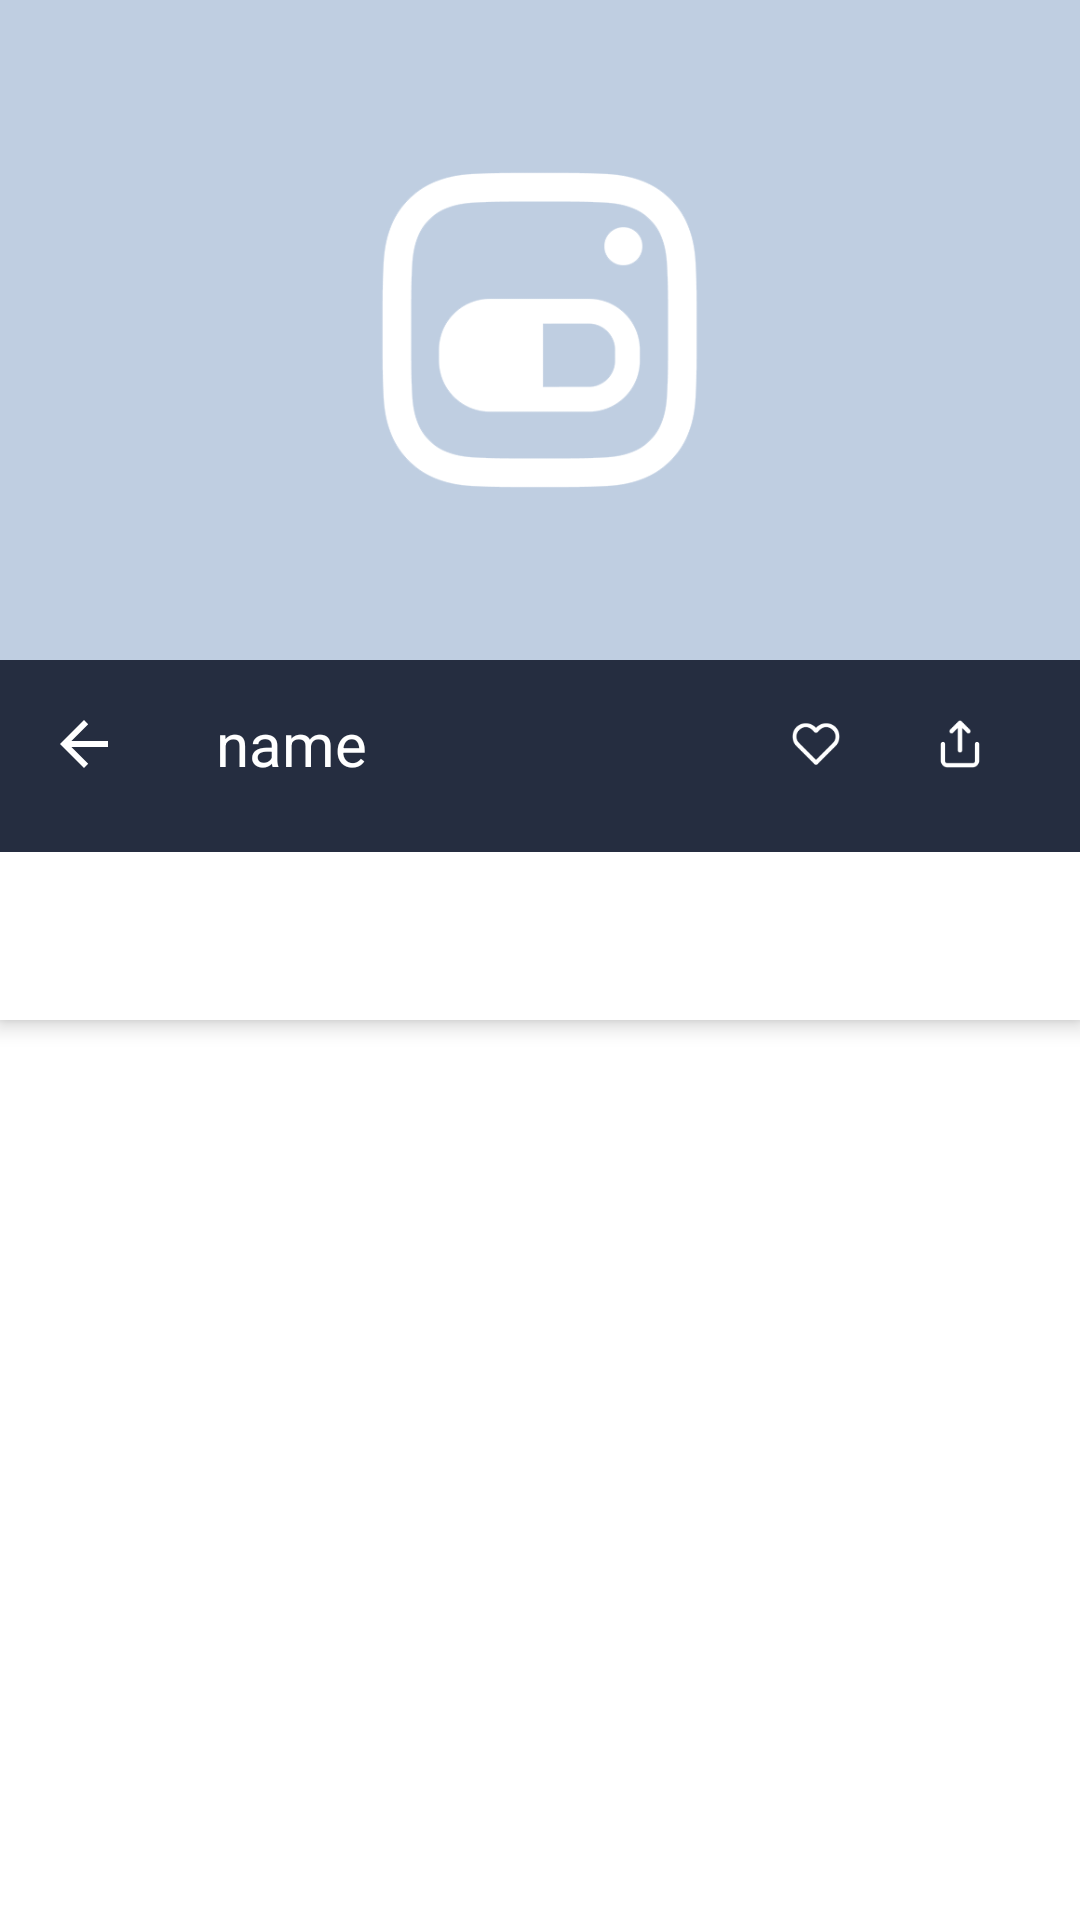

Reconstruct the res/layout file that produces this screen, plus the resources it refers to.
<!-- AndroidManifest.xml: activity theme Theme.Ddoyac.NoActionBar -->
<!-- res/layout/activity_drug_detail_v2.xml -->
<?xml version="1.0" encoding="utf-8"?>
<androidx.coordinatorlayout.widget.CoordinatorLayout
    xmlns:android="http://schemas.android.com/apk/res/android"
    xmlns:app="http://schemas.android.com/apk/res-auto"
    android:layout_width="match_parent"
    android:layout_height="match_parent"
    >
    ​
    <com.google.android.material.appbar.AppBarLayout
        android:id="@+id/materialup.appbar"
        android:layout_width="match_parent"
        android:layout_height="wrap_content"
        android:theme="@style/ThemeOverlay.AppCompat.Dark.ActionBar"
        >
        ​
        <com.google.android.material.appbar.CollapsingToolbarLayout
            android:id="@+id/main.collapsing"
            android:layout_width="match_parent"
            android:layout_height="220dp"
            app:expandedTitleMarginStart="48dp"
            app:expandedTitleMarginEnd="64dp"
            app:layout_scrollFlags="scroll|snap"
            >
            ​
            <ImageView
                android:id="@+id/materialup.img"
                android:transitionName="img_view"
                android:layout_width="match_parent"
                android:layout_height="match_parent"
                android:scaleType="centerCrop"
                android:src="@drawable/placeholder"
                app:layout_collapseMode="parallax"
                app:layout_constraintDimensionRatio="H,13:7"
                />
        </com.google.android.material.appbar.CollapsingToolbarLayout>
        ​​
        <androidx.appcompat.widget.Toolbar
            android:id="@+id/materialup.toolbar"
            android:layout_width="match_parent"
            android:layout_height="wrap_content"
            android:minHeight="?attr/actionBarSize"
            app:layout_scrollFlags="scroll|enterAlways|snap"
            app:theme="@style/ThemeOverlay.AppCompat"
            style="@style/ToolBarWithNavigationBack"
            android:foregroundTint="@color/white"
            >

            <RelativeLayout
                android:layout_width="match_parent"
                android:layout_height="wrap_content">
                <TextView
                    android:layout_centerVertical="true"
                    android:id="@+id/title_txt"
                    android:layout_width="match_parent"
                    android:layout_height="wrap_content"

                    android:layout_marginEnd="120dp"
                    android:lines="1"
                    android:ellipsize="end"
                    android:textSize="20sp"
                    android:textColor="@color/white"
                    android:text="name"
                    />


                <ImageButton
                    android:layout_toStartOf="@+id/share_btn"
                    android:layout_centerVertical="true"
                    android:src="@drawable/ic_heart"
                    android:id="@+id/save_btn"
                    app:tint="@color/white"
                    android:padding="@dimen/view_spacing"

                    android:background="?attr/selectableItemBackground"
                    android:layout_width="wrap_content"
                    android:layout_height="wrap_content"/>
                <ImageButton
                    android:layout_centerVertical="true"
                    android:layout_alignParentEnd="true"
                    android:src="@drawable/ic_share_2"
                    android:id="@+id/share_btn"
                    android:padding="@dimen/view_spacing"
                    app:tint="@color/white"
                    android:layout_marginEnd="@dimen/view_margin_spacing"
                    android:background="?attr/selectableItemBackground"
                    android:layout_width="wrap_content"
                    android:layout_height="wrap_content"/>
            </RelativeLayout>



        </androidx.appcompat.widget.Toolbar>
        ​
        <LinearLayout
            android:id="@+id/materialup.title_container"
            android:layout_width="match_parent"
            android:layout_height="wrap_content"
            android:orientation="vertical"
            android:paddingTop="8dp"
            android:gravity="center"
            app:layout_scrollFlags="scroll|enterAlways|snap"
            >
            ​








            ​
        </LinearLayout>
        ​
        <com.google.android.material.tabs.TabLayout
            android:id="@+id/materialup.tabs"
            android:layout_width="fill_parent"
            android:layout_height="?attr/actionBarSize"
            app:tabBackground="@color/yak_ariant"
            app:tabTextColor="@color/bright_gray"
            app:tabSelectedTextColor="?android:attr/textColorPrimary"
            app:tabIndicatorColor="?android:attr/textColorPrimary"
            app:tabIndicatorHeight="4dp"
            />
    </com.google.android.material.appbar.AppBarLayout>
    ​
    <androidx.viewpager.widget.ViewPager
        android:id="@+id/materialup.viewpager"
        android:layout_width="match_parent"
        android:layout_height="match_parent"
        app:layout_behavior="@string/appbar_scrolling_view_behavior"
        />
    ​



</androidx.coordinatorlayout.widget.CoordinatorLayout>
<!-- resources referenced by this layout -->
<resources>
  <color name="bright_gray">#efefef</color>
  <color name="white">#FFFFFFFF</color>
  <color name="yak_ariant">#252D40</color>
  <dimen name="view_margin_spacing">16dp</dimen>
  <dimen name="view_spacing">8dp</dimen>
  <!-- drawable ic_heart: png bitmap (drawable-hdpi, 857 bytes) -->
  <!-- drawable ic_share_2: png bitmap (drawable-hdpi, 569 bytes) -->
  <!-- drawable placeholder: png bitmap (drawable, 15191 bytes) -->
  <style name="ToolBarWithNavigationBack">
          <item name="navigationIcon">@drawable/abc_ic_ab_back_material</item>
      </style>
  <style name="Theme.Ddoyac.NoActionBar" parent="@style/Theme.MaterialComponents.Light.NoActionBar">
          
          <item name="colorPrimary">@color/yak_ariant</item>
          <item name="colorPrimaryVariant">@color/yak_pri</item>
          <item name="colorOnPrimary">@color/white</item>
  
          
          <item name="colorSecondary">@color/yak_sec</item>
          <item name="colorSecondaryVariant">@color/yak_pri</item>
          <item name="colorOnSecondary">@color/black</item>
          
          <item name="android:statusBarColor" tools:targetApi="l">?attr/colorPrimaryVariant</item>
          
          <item name="android:windowContentTransitions">true</item>
  
      </style>
  <color name="yak_pri">#141926</color>
  <color name="yak_sec">#28BBF5</color>
  <color name="black">#FF000000</color>
</resources>
